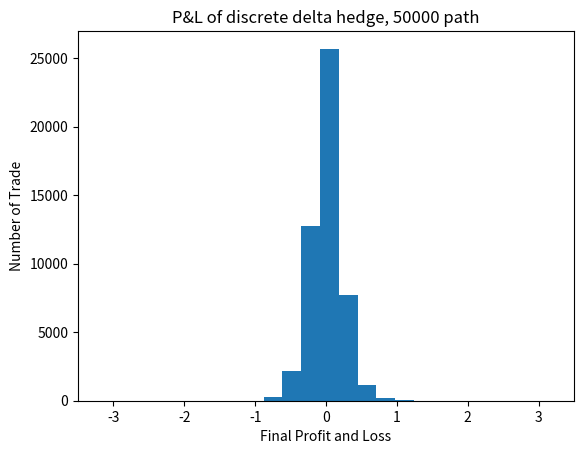

Write Python code to recreate this figure.
# -*- coding: utf-8 -*-
"""
Created on Fri Jan 10 14:54:34 2020

[redacted]
"""

import numpy as np
import matplotlib.pyplot as plt
from scipy.stats import norm

def stocksimulation(S,n,path,T,r,Sigma):
    s_space = np.zeros((path,n+1))
    deltaT = T/n
    for i in range(path):
        for j in range(n+1):
            if j == 0:
                s_space[i,j] = 0
            else:
                s_space[i,j] = s_space[i,j-1] + np.random.normal(0,1)
    return s_space*np.sqrt(deltaT) #simulted a bronian motion and ajusted by time

#call option pricing
def call(S, K, Sigma, r, T, t):
    phi=norm.cdf((np.log(S/K)+(r+1/2*Sigma**2)*(T-t))/(Sigma*np.sqrt(T-t)))
    psi=K*np.exp(-r*(T-t))*norm.cdf((np.log(S/K)+((r-1/2*Sigma**2)*(T-t)))/(Sigma*np.sqrt(T-t)))
    return phi*S-psi

#to calculate delta and respective cost
def replicate_error(S, K, Sigma, r, T, t):
    '''
    S=St
    
    '''
    delta = norm.cdf((np.log(S[:-1]/K)+(r+1/2*Sigma**2)*(T-t[:-1]))/(Sigma*np.sqrt(T-t[:-1])))
    addcost = 0
    #delta = np.zeros(len(t)-1)
    cost1 = 0 #get noth if OTM
    if S[-1]>K:
        #delta [-1] = 1
        addcost = (1-delta[-1])*S[-1]
        cost1 = K #will get K if ITM
    else:
        #delta [-1] = 0
        addcost = (0-delta[-1])*S[-1]
    #we have total 22 stock price, take first 20 only, last one determine when exercise daten arrived?     
    #delta [:-1]= norm.cdf((np.log(S[:-2]/K)+(r+1/2*Sigma**2)*(T-t[:-2]))/(Sigma*np.sqrt(T-t[:-2]))) 
    cost = [S[0]*delta[0]] + [S[i]*(delta[i]-delta[i-1]) for i in range(1,len(S)-1)] 
    result = sum(cost*(np.flip(np.exp(r*t[1:])))) - cost1 + addcost
    return result

n=84
S=100
path = 50000
r = 0.05
Sigma = 0.2
T = 1/12
K = 100
smotion = stocksimulation(S,n,path,T,r,Sigma)
initial = call(S, K, Sigma, r, T, 0)
t = np.linspace(0,T, n+1)
fun = lambda x: S*np.exp((r-1/2*Sigma*Sigma)*t+Sigma*x)
check=np.zeros(path)

for i in range(path):
    St = fun(smotion[i])
    #i=0
    check[i] = replicate_error(St, K, Sigma, r, T, t) - initial
    
plt.hist(check)
plt.title('P&L of discrete delta hedge, 50000 path')
plt.xlabel('Final Profit and Loss')
plt.ylabel('Number of Trade')
plt.xlim(-3.5,3.5)

